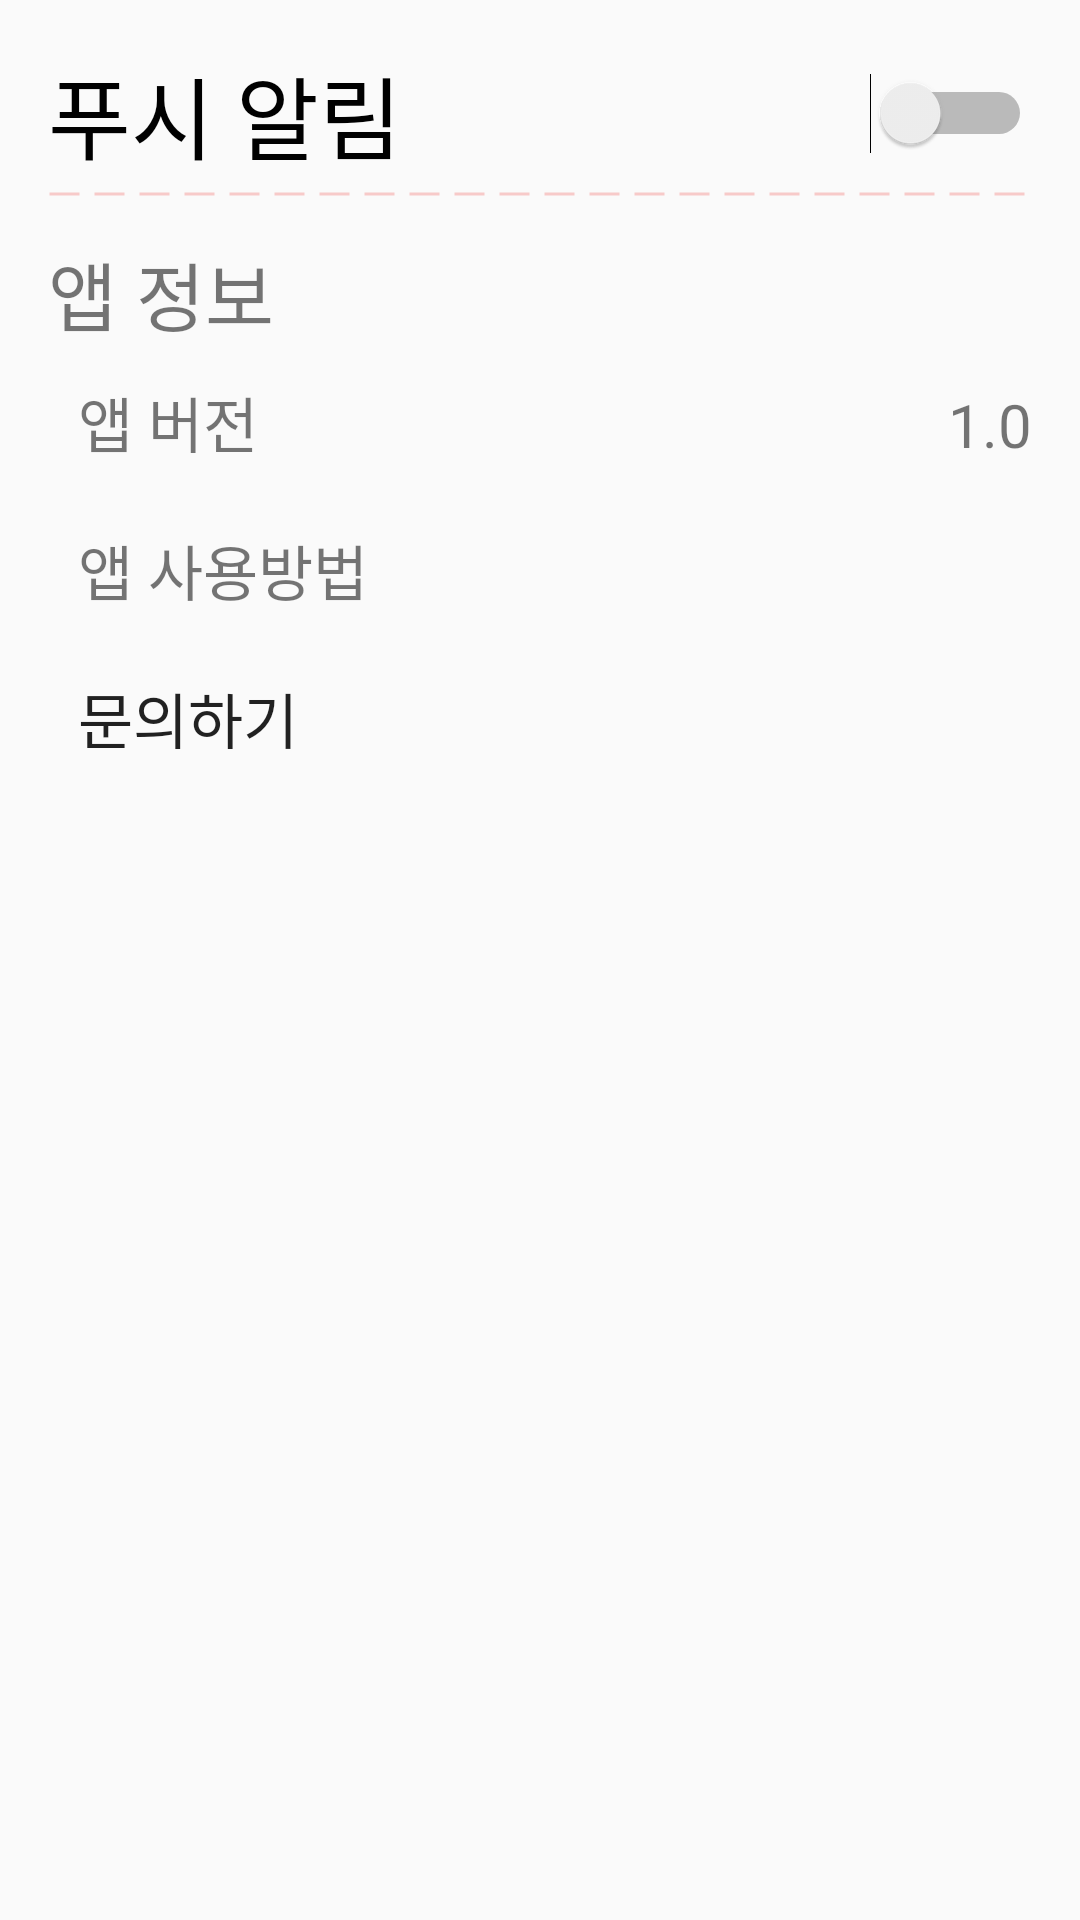

Android layout source for this screen:
<!-- AndroidManifest.xml: application theme AppTheme -->
<!-- res/layout/activity_setting.xml -->
<LinearLayout xmlns:android="http://schemas.android.com/apk/res/android"
    xmlns:tools="http://schemas.android.com/tools"
    android:layout_width="match_parent"
    android:layout_height="match_parent"
    android:paddingBottom="64dp"
    android:paddingLeft="16dp"
    android:paddingRight="16dp"
    android:paddingTop="16dp"
    android:orientation="vertical"
    android:gravity="center"
    tools:context=".SettingActivity">


    <LinearLayout
        android:layout_width="match_parent"
        android:layout_height="match_parent"
        android:orientation="vertical"
        android:weightSum="1">

        <Switch
            android:id="@+id/switch1"
            android:layout_width="match_parent"
            android:layout_height="wrap_content"
            android:text="푸시 알림"
            android:textSize="30dp"

            />
        <ImageView
            android:layout_width="match_parent"
            android:layout_height="10dp"
            android:src="@drawable/line"
            android:layerType="software"
             />
        <TextView
            android:layout_width="match_parent"
            android:layout_height="wrap_content"
            android:paddingTop="10dp"
            android:text="앱 정보"
            android:textSize="25dp" />

        <LinearLayout
            android:layout_width="match_parent"
            android:layout_height="wrap_content"
            android:orientation="horizontal">

            <TextView
                android:layout_width="300dp"
                android:layout_height="wrap_content"
                android:text="앱 버전"
                android:textSize="20dp"
                android:padding="10dp"/>

            <TextView
                android:layout_width="wrap_content"
                android:layout_height="wrap_content"
                android:inputType="number"
                android:text="1.0"
                android:textSize="20dp"
                />
        </LinearLayout>

        <TextView
            android:id="@+id/inst"
            android:layout_width="match_parent"
            android:layout_height="wrap_content"
            android:clickable="true"
            android:text="앱 사용방법"
            android:textSize="20dp"
            android:padding="10dp"/>

        <Button
            android:id="@+id/qna"
            android:layout_width="match_parent"
            android:layout_height="wrap_content"
            android:clickable="true"
            android:text="문의하기"
            android:textSize="20dp"
            android:padding="10dp"
            android:background="#00ffffff"
            android:gravity="left"/>
    </LinearLayout>

</LinearLayout>
<!-- resources referenced by this layout -->
<resources>
  <!-- drawable line (drawable) -->
  <shape xmlns:android="http://schemas.android.com/apk/res/android"
      android:shape="line">
      <stroke
          android:color="#f7cac9"
          android:width="3px"
          android:dashWidth="30px"
          android:dashGap="15px"/>
  </shape>
  <style name="AppTheme" parent="Theme.AppCompat.Light.DarkActionBar">
          
          <item name="colorPrimary">#F7CAC9</item>
          <item name="colorPrimaryDark">#df9393</item>
          <item name="colorAccent">@color/colorAccent</item>
      </style>
  <color name="colorAccent">#f7cac9</color>
</resources>
